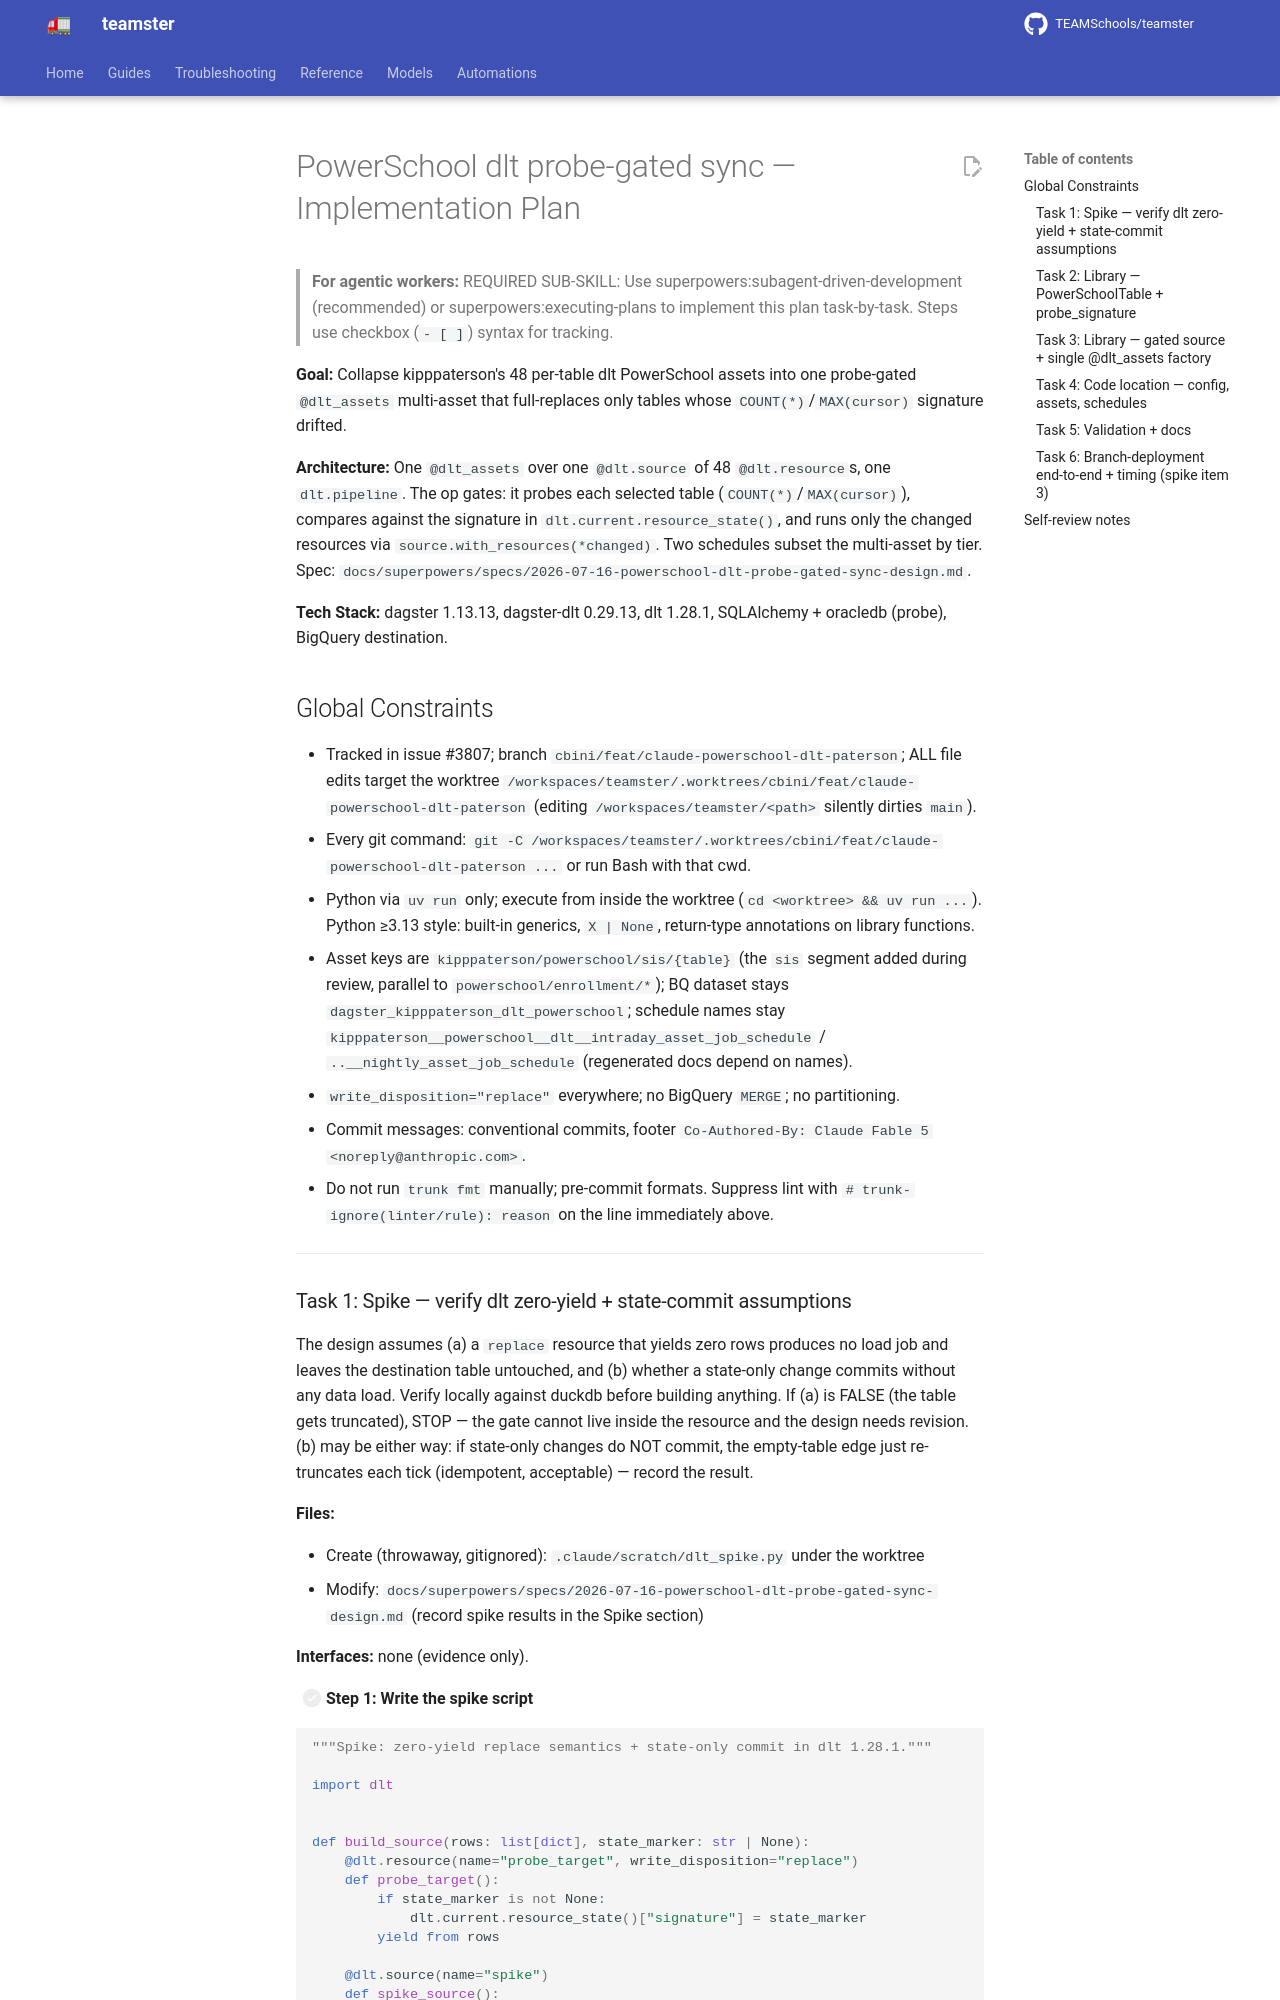

repository: TEAMSchools/teamster · page: superpowers/plans/2026-07-16-powerschool-dlt-probe-gated-sync/index.html · generator: mkdocs

# PowerSchool dlt probe-gated sync — Implementation Plan

> **For agentic workers:** REQUIRED SUB-SKILL: Use
> superpowers:subagent-driven-development (recommended) or
> superpowers:executing-plans to implement this plan task-by-task. Steps use
> checkbox (`- [ ]`) syntax for tracking.

**Goal:** Collapse kipppaterson's 48 per-table dlt PowerSchool assets into one
probe-gated `@dlt_assets` multi-asset that full-replaces only tables whose
`COUNT(*)`/`MAX(cursor)` signature drifted.

**Architecture:** One `@dlt_assets` over one `@dlt.source` of 48
`@dlt.resource`s, one `dlt.pipeline`. The op gates: it probes each selected
table (`COUNT(*)`/`MAX(cursor)`), compares against the signature in
`dlt.current.resource_state()`, and runs only the changed resources via
`source.with_resources(*changed)`. Two schedules subset the multi-asset by tier.
Spec:
`docs/superpowers/specs/2026-07-16-powerschool-dlt-probe-gated-sync-design.md`.

**Tech Stack:** dagster 1.13.13, dagster-dlt 0.29.13, dlt 1.28.1, SQLAlchemy +
oracledb (probe), BigQuery destination.

## Global Constraints

- Tracked in issue #3807; branch `cbini/feat/claude-powerschool-dlt-paterson`;
  ALL file edits target the worktree
  `/workspaces/teamster/.worktrees/cbini/feat/claude-powerschool-dlt-paterson`
  (editing `/workspaces/teamster/<path>` silently dirties `main`).
- Every git command:
  `git -C /workspaces/teamster/.worktrees/cbini/feat/claude-powerschool-dlt-paterson ...`
  or run Bash with that cwd.
- Python via `uv run` only; execute from inside the worktree
  (`cd <worktree> && uv run ...`). Python ≥3.13 style: built-in generics,
  `X | None`, return-type annotations on library functions.
- Asset keys are `kipppaterson/powerschool/sis/{table}` (the `sis` segment added
  during review, parallel to `powerschool/enrollment/*`); BQ dataset stays
  `dagster_kipppaterson_dlt_powerschool`; schedule names stay
  `kipppaterson__powerschool__dlt__intraday_asset_job_schedule` /
  `..__nightly_asset_job_schedule` (regenerated docs depend on names).
- `write_disposition="replace"` everywhere; no BigQuery `MERGE`; no
  partitioning.
- Commit messages: conventional commits, footer
  `Co-Authored-By: Claude Fable 5 <noreply@anthropic.com>`.
- Do not run `trunk fmt` manually; pre-commit formats. Suppress lint with
  `# trunk-ignore(linter/rule): reason` on the line immediately above.

---
